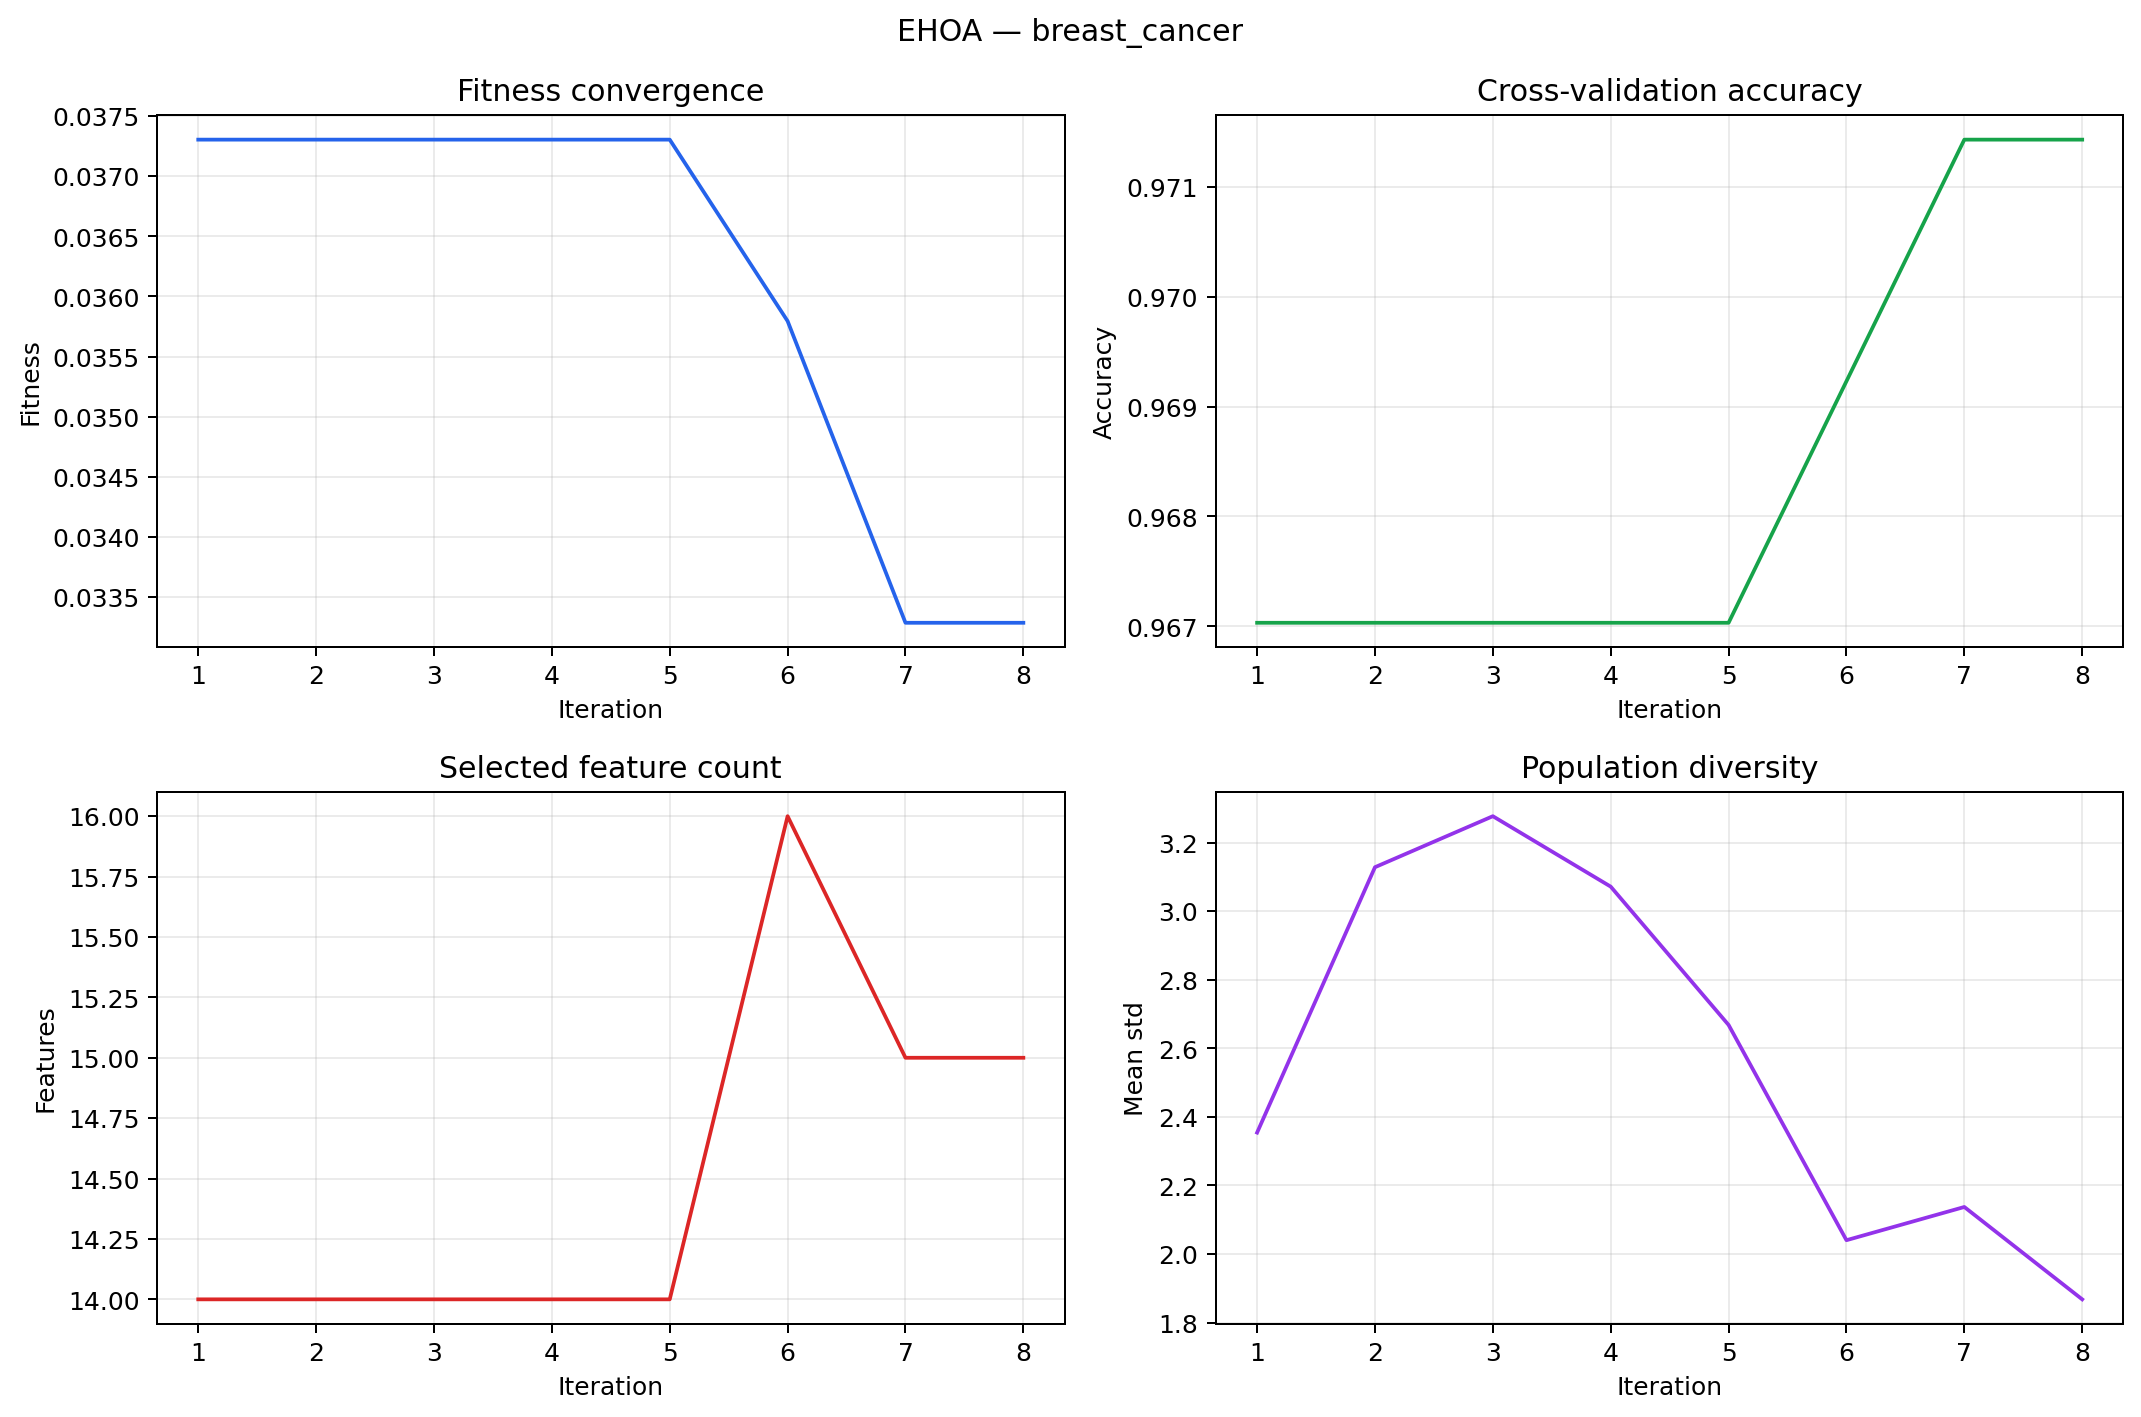

Source data for this figure (header and first rows):
iteration, fitness, cv_accuracy, selected_features, population_diversity
1, 0.0373, 0.967, 14, 2.354
2, 0.0373, 0.967, 14, 3.128
3, 0.0373, 0.967, 14, 3.277
4, 0.0373, 0.967, 14, 3.071
5, 0.0373, 0.967, 14, 2.668
6, 0.03579, 0.9692, 16, 2.04
7, 0.03329, 0.9714, 15, 2.137
8, 0.03329, 0.9714, 15, 1.868
